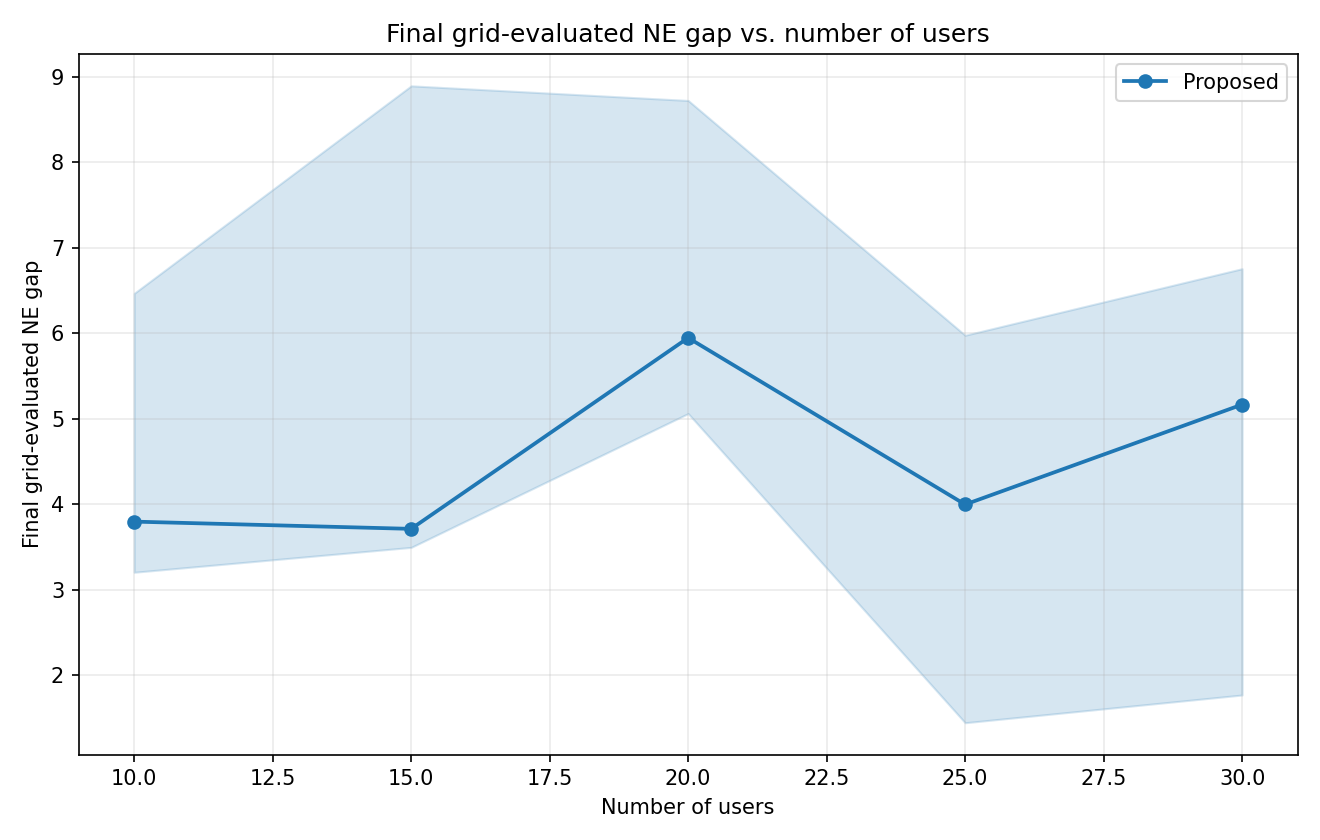

Data behind this chart, as committed beside it:
method, n_users, trial, success, final_pE, final_pN, offloading_size, restricted_gap, final_grid_ne_gap, esp_revenue, nsp_revenue, joint_revenue, runtime_sec, stage2_solver_calls, audit_stage2_solver_calls, total_stage2_solver_calls, error
Proposed, 10, 1, 1, 1.046, 0.7708, 6, 0.0, 3.797, 26.89, 30.43, 57.32, 0.626, 49, 240, 289, 
Proposed, 10, 2, 1, 2.063, 0.836, 6, 0.0, 6.468, 40.95, 28.88, 69.84, 0.7435, 55, 240, 295, 
Proposed, 10, 3, 1, 1.061, 0.5324, 4, 0.0, 3.204, 18.56, 20.9, 39.45, 0.3083, 37, 240, 277, 
Proposed, 10, 4, 1, 2.282, 5.614, 2, 6.124, 8.384, 16.21, 30.05, 46.26, 0.4888, 113, 240, 353, 
Proposed, 10, 5, 1, 3.071, 0.5, 3, 0.0, 0.0, 26.56, 9.654, 36.22, 0.2871, 31, 240, 271, 
Proposed, 15, 1, 1, 1.506, 0.9239, 7, 0.0, 3.712, 40.33, 36.56, 76.89, 0.912, 49, 240, 289, 
Proposed, 15, 2, 1, 3.337, 2.076, 3, 0.0, 9.694, 29.33, 24.29, 53.63, 0.2718, 37, 240, 277, 
Proposed, 15, 3, 1, 3.305, 0.7612, 6, 0.0, 8.895, 51.41, 27.29, 78.7, 0.6406, 43, 240, 283, 
Proposed, 15, 4, 1, 2.361, 0.9892, 7, 0.0, 1.989, 53.37, 37.39, 90.76, 0.7849, 37, 240, 277, 
Proposed, 15, 5, 1, 1.89, 1.051, 5, 0.0, 3.496, 33.99, 28.61, 62.6, 0.557, 55, 240, 295, 
Proposed, 20, 1, 1, 1.865, 1.198, 9, 0.0, 0.0, 54.44, 43.47, 97.91, 1.811, 49, 240, 289, 
Proposed, 20, 2, 1, 3.853, 0.5245, 5, 0.0, 10.06, 50.1, 20.58, 70.67, 0.427, 37, 240, 277, 
Proposed, 20, 3, 1, 7.357, 3.57, 3, 0.0, 8.724, 43.57, 23.95, 67.52, 0.5201, 43, 240, 283, 
Proposed, 20, 4, 1, 2.306, 1.07, 9, 0.0, 5.061, 64.6, 42.34, 106.9, 1.486, 49, 240, 289, 
Proposed, 20, 5, 1, 2.93, 1.273, 6, 0.0, 5.947, 51.03, 44.9, 95.93, 0.4971, 37, 240, 277, 
Proposed, 25, 1, 1, 3.444, 1.345, 9, 0.0, 8.021, 81.33, 50.19, 131.5, 1.02, 37, 240, 277, 
Proposed, 25, 2, 1, 2.228, 1.514, 8, 0.0, 3.997, 62.21, 55.2, 117.4, 1.669, 79, 240, 319, 
Proposed, 25, 3, 1, 2.36, 0.8238, 7, 0.0, 5.977, 50.12, 32.55, 82.67, 0.5666, 37, 240, 277, 
Proposed, 25, 4, 1, 2.788, 2.296, 4, 0.0, 1.444, 35.73, 32, 67.73, 0.4784, 37, 240, 277, 
Proposed, 25, 5, 1, 3.052, 0.7019, 5, 0.0, 0.0, 41.69, 27.68, 69.36, 0.6171, 37, 240, 277, 
Proposed, 30, 1, 1, 2.832, 1.13, 9, 0.0, 5.166, 75.22, 44.7, 119.9, 1.271, 37, 240, 277, 
Proposed, 30, 2, 1, 2.929, 1.252, 7, 0.0, 6.756, 60.51, 49.67, 110.2, 0.8656, 49, 240, 289, 
Proposed, 30, 3, 1, 1.846, 1.101, 8, 0.0, 7.75, 51.88, 43.63, 95.52, 1.481, 49, 240, 289, 
Proposed, 30, 4, 1, 2.251, 1.287, 8, 0.0, 1.769, 61.08, 48.07, 109.2, 1.068, 43, 240, 283, 
Proposed, 30, 5, 1, 1.783, 1.238, 7, 0.0, 1.279, 45.68, 49.14, 94.81, 2.349, 109, 240, 349, 
